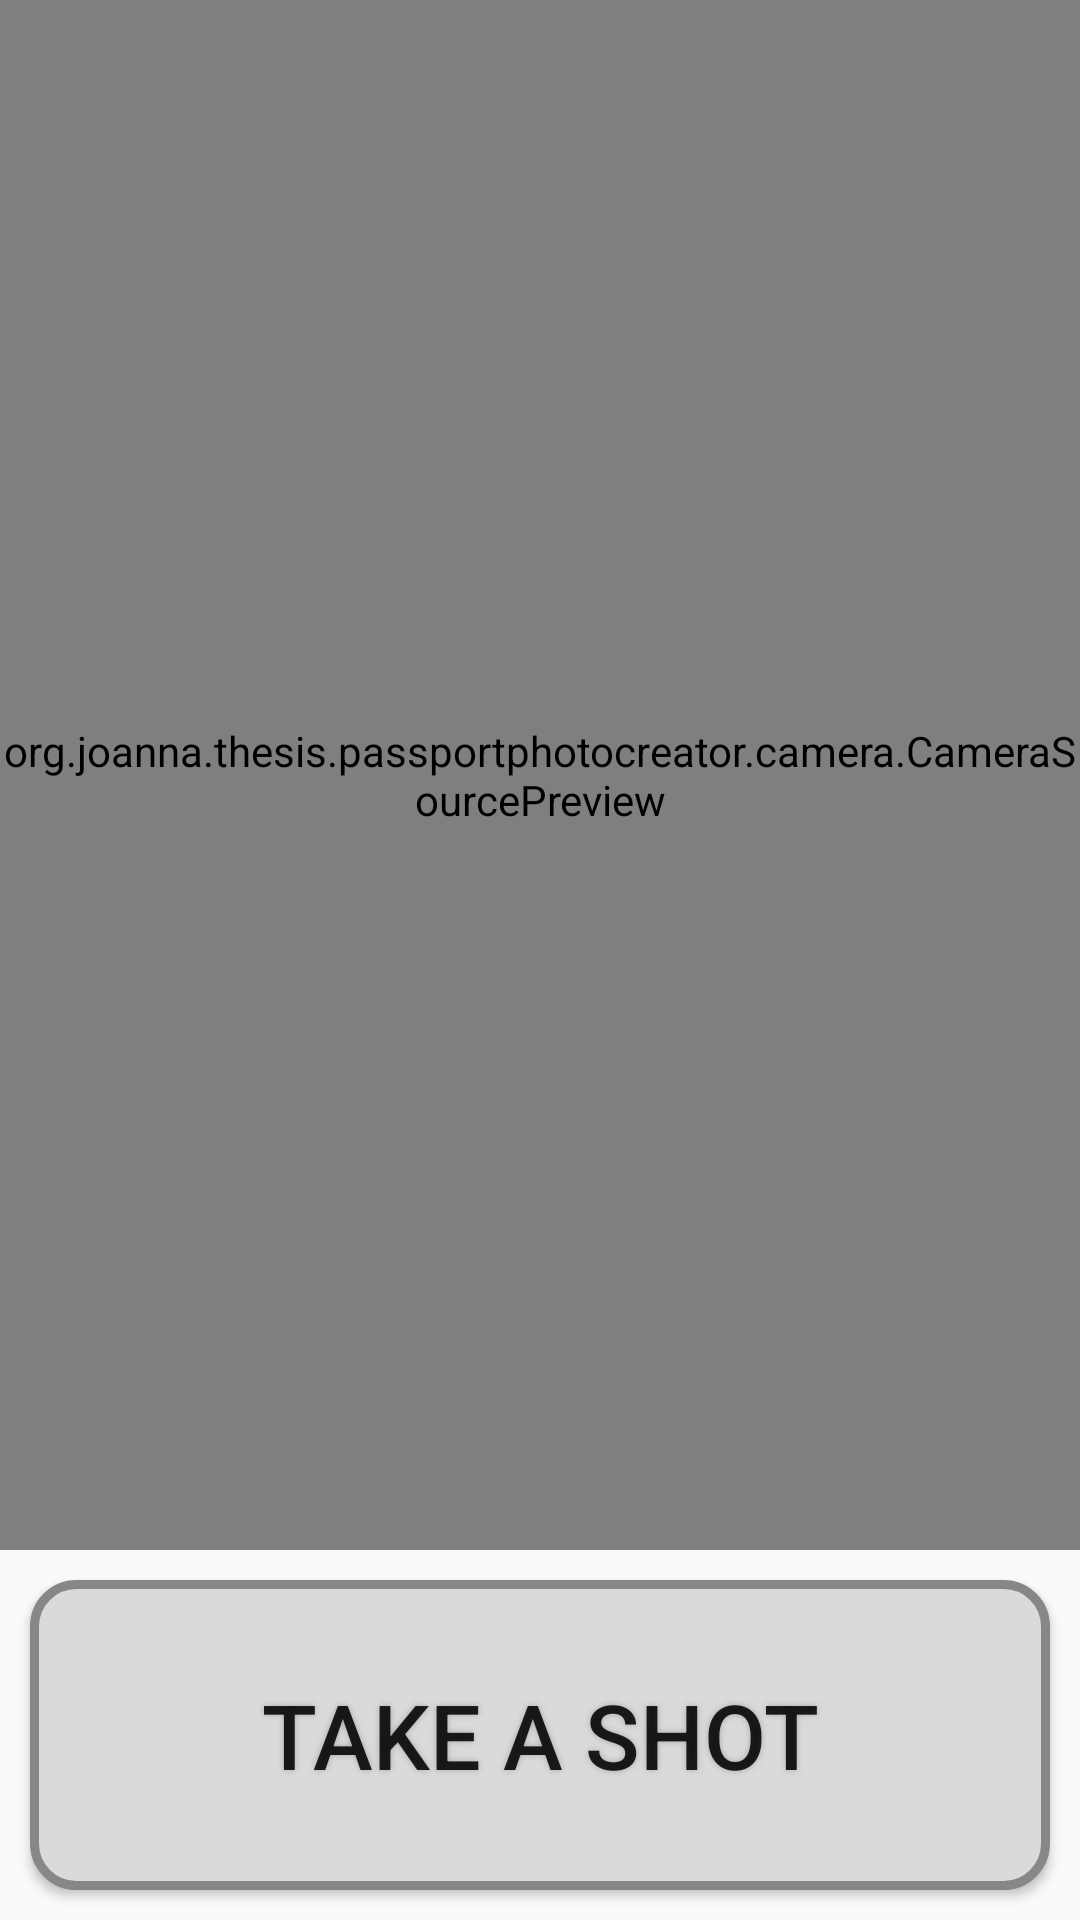

Reconstruct the res/layout file that produces this screen, plus the resources it refers to.
<!-- AndroidManifest.xml: application theme Theme.AppCompat.Light.NoActionBar -->
<!-- res/layout/fragment_camera.xml -->
<?xml version="1.0" encoding="utf-8"?>


<LinearLayout
    xmlns:android="http://schemas.android.com/apk/res/android"
    android:id="@+id/topLayout"
    android:orientation="vertical"
    android:layout_width="match_parent"
    android:layout_height="match_parent"
    android:keepScreenOn="true" >
    <org.joanna.thesis.passportphotocreator.camera.CameraSourcePreview
        xmlns:android="http://schemas.android.com/apk/res/android"
        android:id="@+id/preview"
        android:layout_width="match_parent"
        android:layout_height="0px"
        android:layout_weight="5">

        <org.joanna.thesis.passportphotocreator.camera.GraphicOverlay
            android:id="@+id/graphicOverlay"
            android:layout_width="match_parent"
            android:layout_height="0px"
            android:layout_weight="5" />


    </org.joanna.thesis.passportphotocreator.camera.CameraSourcePreview>


    <Button
        android:id="@+id/take_photo_button"
        android:layout_width="match_parent"
        android:layout_height="0px"
        android:text="@string/take_photo_button"
        android:layout_margin="10dp"
        android:layout_weight="1"
        android:padding="25dp"
        android:textSize="30sp"
        android:background="@drawable/buttonshape"
        android:shadowColor="#A8A8A8"
        android:shadowDx="0"
        android:shadowDy="0"
        android:shadowRadius="5"
        android:layout_marginBottom="20dp"/>

</LinearLayout>
<!-- resources referenced by this layout -->
<resources>
  <!-- drawable buttonshape (drawable) -->
  <?xml version="1.0" encoding="utf-8"?>
  <shape xmlns:android="http://schemas.android.com/apk/res/android" android:shape="rectangle" >
      <corners
          android:radius="14dp"
          />
      <solid
          android:color="#DADBD9"
          />
      <padding
          android:left="0dp"
          android:top="0dp"
          android:right="0dp"
          android:bottom="0dp"
          />
      <size
          android:width="270dp"
          android:height="60dp"
          />
      <stroke
          android:width="3dp"
          android:color="#878787"
          />
  </shape>
  <string name="take_photo_button">Take a shot</string>
</resources>
